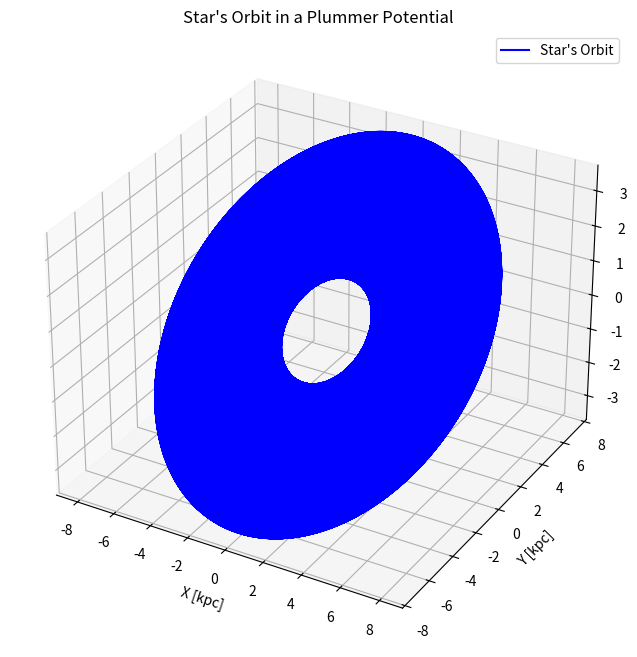

The script that saved this image:
import numpy as np
import matplotlib.pyplot as plt
from mpl_toolkits.mplot3d import Axes3D

# Constants
G = 4.30091e-6  # Gravitational constant in (kpc / Msun) * (km/s)^2
M = 1.0e12  # Mass of the galaxy in solar masses
b = 5.0  # Softening parameter (scale radius) in kpc

# Plummer potential
def plummer_potential(r, M, b):
    return -G * M / np.sqrt(r**2 + b**2)

# Gradient of the potential (force) in Cartesian coordinates
def force_plummer(x, y, z, M, b):
    r = np.sqrt(x**2 + y**2 + z**2)
    force_mag = G * M / (r**2 + b**2)**(3/2)
    return -force_mag * np.array([x, y, z])

# Time integration using Leapfrog method
def leapfrog_step(r, v, dt, M, b):
    # Half-step velocity update
    v_half = v + 0.5 * dt * force_plummer(*r, M, b)
    # Full-step position update
    r_new = r + dt * v_half
    # Full-step velocity update
    v_new = v_half + 0.5 * dt * force_plummer(*r_new, M, b)
    return r_new, v_new

# Simulate a star's orbit
def simulate_orbit(r0, v0, M, b, dt, num_steps):
    positions = np.zeros((num_steps, 3))
    velocities = np.zeros((num_steps, 3))
    r, v = r0, v0
    
    for i in range(num_steps):
        r, v = leapfrog_step(r, v, dt, M, b)
        positions[i] = r
        velocities[i] = v
        
    return positions, velocities

# Initial conditions (position in kpc, velocity in km/s)
r0 = np.array([8.0, 0.0, 0.0])  # Initial position (kpc)
v0 = np.array([0.0, 200.0, 100.0])  # Initial velocity (km/s)
dt = 1e-3  # Time step in Gyr
num_steps = 50000  # Number of time steps

# Simulate orbit
positions, velocities = simulate_orbit(r0, v0, M, b, dt, num_steps)

# 3D Visualization of the orbit
fig = plt.figure(figsize=(10, 8))
ax = fig.add_subplot(111, projection='3d')

ax.plot(positions[:, 0], positions[:, 1], positions[:, 2], color='b', label="Star's Orbit")
ax.set_xlabel('X [kpc]')
ax.set_ylabel('Y [kpc]')
ax.set_zlabel('Z [kpc]')
ax.set_title("Star's Orbit in a Plummer Potential")
plt.legend()
plt.show()
